24-way image classification set "dataset" from GitHub (LaLils/ACS-Java); label vocabulary: croco candy, croco blue, croco yellow, croco red, croco green, dragibus candy, dragibus blue, dragibus yellow, dragibus black, dragibus pink, dragibus red, dragibus green, fraise, fraise fraise, oeuf, oeuf oeuf, ourson, ourson jaune, ourson rouge, ourson vert, schtroumpf, schtroumpf blanc, schtroumpf jaune, schtroumpf rouge.

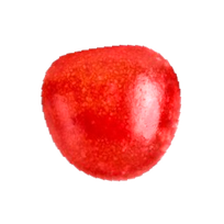
Label: dragibus red

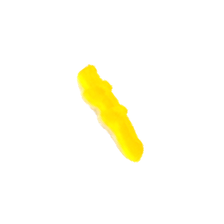
Label: croco candy

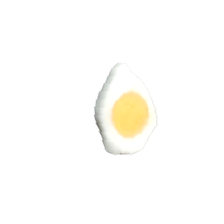
Label: oeuf

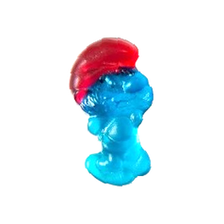
Label: schtroumpf

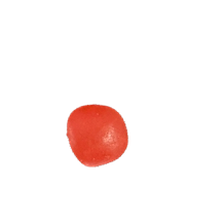
Label: dragibus candy

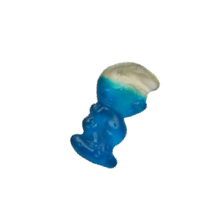
Label: schtroumpf
